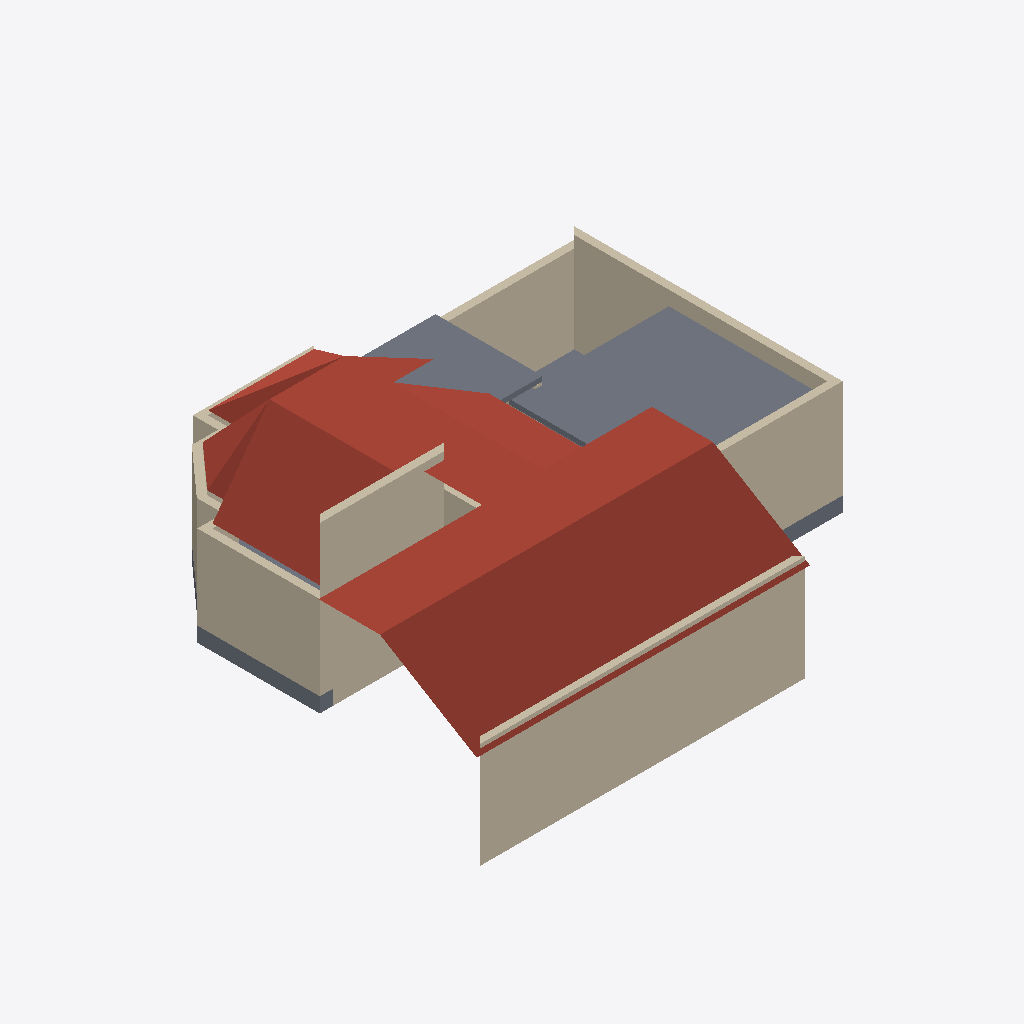
Isometric view of an IFC building model (IFC-SPF (STEP), schema IFC4X3, length unit metre), seen from the south-west, elements coloured by IFC class: 14 walls (beige), 4 slabs (grey), 3 roofs (red-brown).
Extent 15.4 m × 13.3 m × 5.5 m (x, y, z). Storeys (2): GF at 0.45 m; FF at 3.00 m. Elements (27): 19 IfcWall, 7 IfcSlab, 1 IfcUnitaryEquipment.

HEADER;
FILE_DESCRIPTION(('ViewDefinition[DesignTransferView]'),'2;1');
FILE_NAME('Sunil.ifc','2026-04-07T19:34:11+05:30',(''),(''),'IfcOpenShell 0.8.5-alpha260121','Bonsai 0.8.5-alpha260121-421d454','Nobody');
FILE_SCHEMA(('IFC4X3'));
ENDSEC;
DATA;
#1=IFCPROJECT('0YzrsP2P1BpQV7dw9$7Vds',$,'My Project',$,$,$,$,(#14,#26),#9);
#31=IFCSITE('1CxhM3SXHADwOeJenRe8Ym',$,'My Site',$,$,#54,$,$,$,$,$,$,$,$);
#37=IFCBUILDING('2BCbE9kGrAPx1bgNwlSVKz',$,'My Building',$,$,#60,$,$,$,$,$,$);
#43=IFCBUILDINGSTOREY('3j7blbBZv0pgPcwV0SKpOg',$,'GF',$,$,#171,$,$,$,$);
#1756=IFCBUILDINGSTOREY('2AS214sF109xsWE6gedJVw',$,'FF',$,$,#1777,$,$,$,$);
#1975=IFCSLAB('1Gaoax_S9B2xi1rBnnvgGz',$,'Plane',$,$,#2517,#1981,$,.ROOF.);
#1950=IFCWALL('190qzqC$LEwvyGe6whzbD4',$,'Wall',$,$,#2031,#1961,$,$);
#1868=IFCSLAB('2FugePEy17sfor4hvvv_ks',$,'Plane',$,$,#2546,#1869,$,.ROOF.);
#1784=IFCSLAB('2T7FJbaJfCzQT3H9BmHOLb',$,'Slab',$,$,#1815,#1800,$,$);
#1850=IFCSLAB('1tZw6PksX3ERfykX2DcWgX',$,'Plane',$,$,#2021,#1851,$,.ROOF.);
#796=IFCWALL('0BEAgfJO1BGeiCw20jTCQj',$,'Wall',$,$,#1754,#802,$,$);
#172=IFCWALL('2VZRG5T$fAi9ZVelvzcLTv',$,'Wall',$,$,#1095,#179,$,.SOLIDWALL.);
#721=IFCWALL('3bQBFWR9b7aQ9odhFbvRgc',$,'Wall',$,$,#1444,#727,$,$);
#746=IFCWALL('08$Jgk3_vDpfyMgrTWdgfT',$,'Wall',$,$,#1481,#752,$,$);
#696=IFCWALL('2e4UyDvUn3rxvbrrcj2m2N',$,'Wall',$,$,#1407,#702,$,$);
#1816=IFCSLAB('2y6FJgqlLC3hiOF1INOTby',$,'Slab',$,$,#1874,#1827,$,$);
#1380=IFCSLAB('35UW3ccLL14AElz4hwkW6Q',$,'Slab',$,$,#1729,#1395,$,$);
#1551=IFCSLAB('2qMzXa7sjDTv4j5DKY7vcB',$,'Slab',$,$,#1734,#1562,$,$);
#303=IFCWALL('12wfyxrgLBmxs37agA5oif',$,'Wall',$,$,#564,#309,$,$);
#771=IFCWALL('2r0GM3brTAqebh4ecPH2cV',$,'Wall',$,$,#1505,#777,$,$);
#353=IFCWALL('0Y9ym0avn2tgm3S6HCbyJO',$,'Wall',$,$,#364,#359,$,$);
#378=IFCWALL('2XUPJLAa5BcB2CVp0BhVOC',$,'Wall',$,$,#655,#384,$,$);
#278=IFCWALL('1OK7o4BVz2yeXWH7gABU7a',$,'Wall',$,$,#289,#284,$,$);
#328=IFCWALL('2KF2CLHGP3TfVbTxUrwMJ2',$,'Wall',$,$,#596,#334,$,$);
#253=IFCWALL('3gTXwCI6f159BMCqHPIUdt',$,'Wall',$,$,#264,#259,$,$);
#1096=IFCWALL('1btLWkr2zBvgAvpbxfcLW6',$,'Wall',$,$,#1706,#1107,$,$);
ENDSEC;
